Image classification data set "Civil-damage-structure-images" (JaGuzmanT/SaltSpot on GitHub). Class labels (2): healthy structure, structure with salt damage.

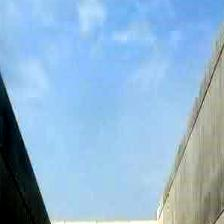
Label: healthy structure

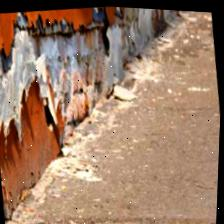
Label: structure with salt damage

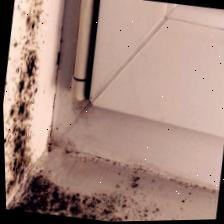
Label: structure with salt damage

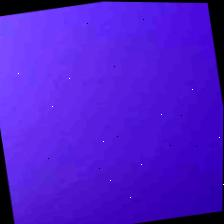
Label: healthy structure

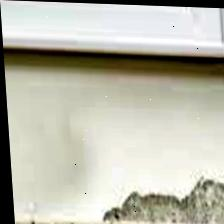
Label: structure with salt damage

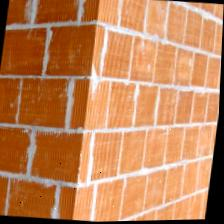
Label: healthy structure
